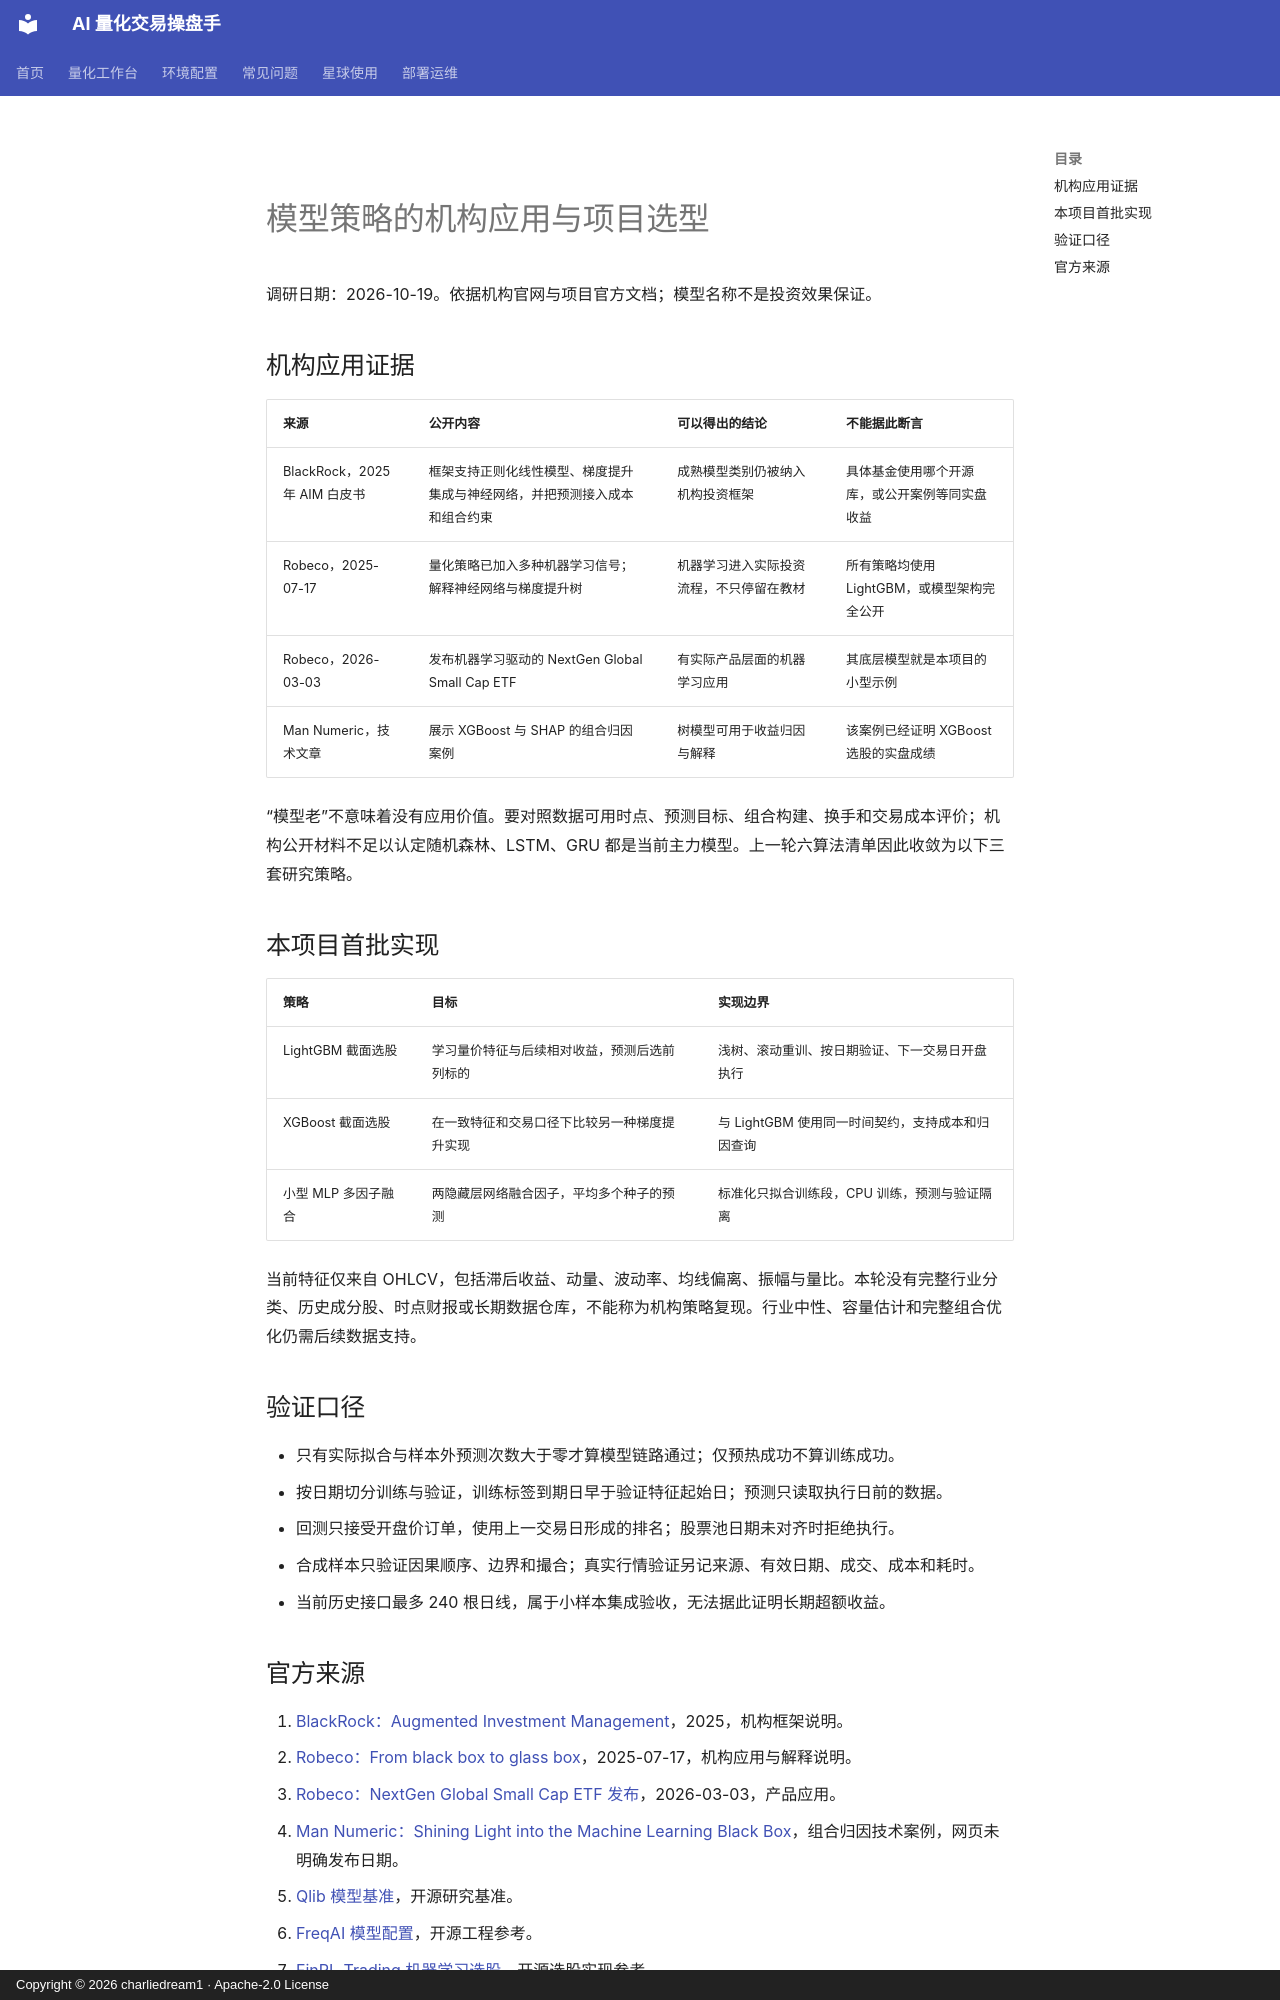

repository: charliedream1/ai_quant_trade · page: research/models/institutional_practice/index.html · generator: mkdocs · copyright: Copyright © 2026 charliedream1 · Apache-2.0 License

# 模型策略的机构应用与项目选型

调研日期：2026-10-19。依据机构官网与项目官方文档；模型名称不是投资效果保证。

## 机构应用证据

| 来源 | 公开内容 | 可以得出的结论 | 不能据此断言 |
| --- | --- | --- | --- |
| BlackRock，2025 年 AIM 白皮书 | 框架支持正则化线性模型、梯度提升集成与神经网络，并把预测接入成本和组合约束 | 成熟模型类别仍被纳入机构投资框架 | 具体基金使用哪个开源库，或公开案例等同实盘收益 |
| Robeco，2025-07-17 | 量化策略已加入多种机器学习信号；解释神经网络与梯度提升树 | 机器学习进入实际投资流程，不只停留在教材 | 所有策略均使用 LightGBM，或模型架构完全公开 |
| Robeco，2026-03-03 | 发布机器学习驱动的 NextGen Global Small Cap ETF | 有实际产品层面的机器学习应用 | 其底层模型就是本项目的小型示例 |
| Man Numeric，技术文章 | 展示 XGBoost 与 SHAP 的组合归因案例 | 树模型可用于收益归因与解释 | 该案例已经证明 XGBoost 选股的实盘成绩 |

“模型老”不意味着没有应用价值。要对照数据可用时点、预测目标、组合构建、换手和交易成本评价；机构公开材料不足以认定随机森林、LSTM、GRU 都是当前主力模型。上一轮六算法清单因此收敛为以下三套研究策略。

## 本项目首批实现

| 策略 | 目标 | 实现边界 |
| --- | --- | --- |
| LightGBM 截面选股 | 学习量价特征与后续相对收益，预测后选前列标的 | 浅树、滚动重训、按日期验证、下一交易日开盘执行 |
| XGBoost 截面选股 | 在一致特征和交易口径下比较另一种梯度提升实现 | 与 LightGBM 使用同一时间契约，支持成本和归因查询 |
| 小型 MLP 多因子融合 | 两隐藏层网络融合因子，平均多个种子的预测 | 标准化只拟合训练段，CPU 训练，预测与验证隔离 |

当前特征仅来自 OHLCV，包括滞后收益、动量、波动率、均线偏离、振幅与量比。本轮没有完整行业分类、历史成分股、时点财报或长期数据仓库，不能称为机构策略复现。行业中性、容量估计和完整组合优化仍需后续数据支持。

## 验证口径

- 只有实际拟合与样本外预测次数大于零才算模型链路通过；仅预热成功不算训练成功。
- 按日期切分训练与验证，训练标签到期日早于验证特征起始日；预测只读取执行日前的数据。
- 回测只接受开盘价订单，使用上一交易日形成的排名；股票池日期未对齐时拒绝执行。
- 合成样本只验证因果顺序、边界和撮合；真实行情验证另记来源、有效日期、成交、成本和耗时。
- 当前历史接口最多 240 根日线，属于小样本集成验收，无法据此证明长期超额收益。
